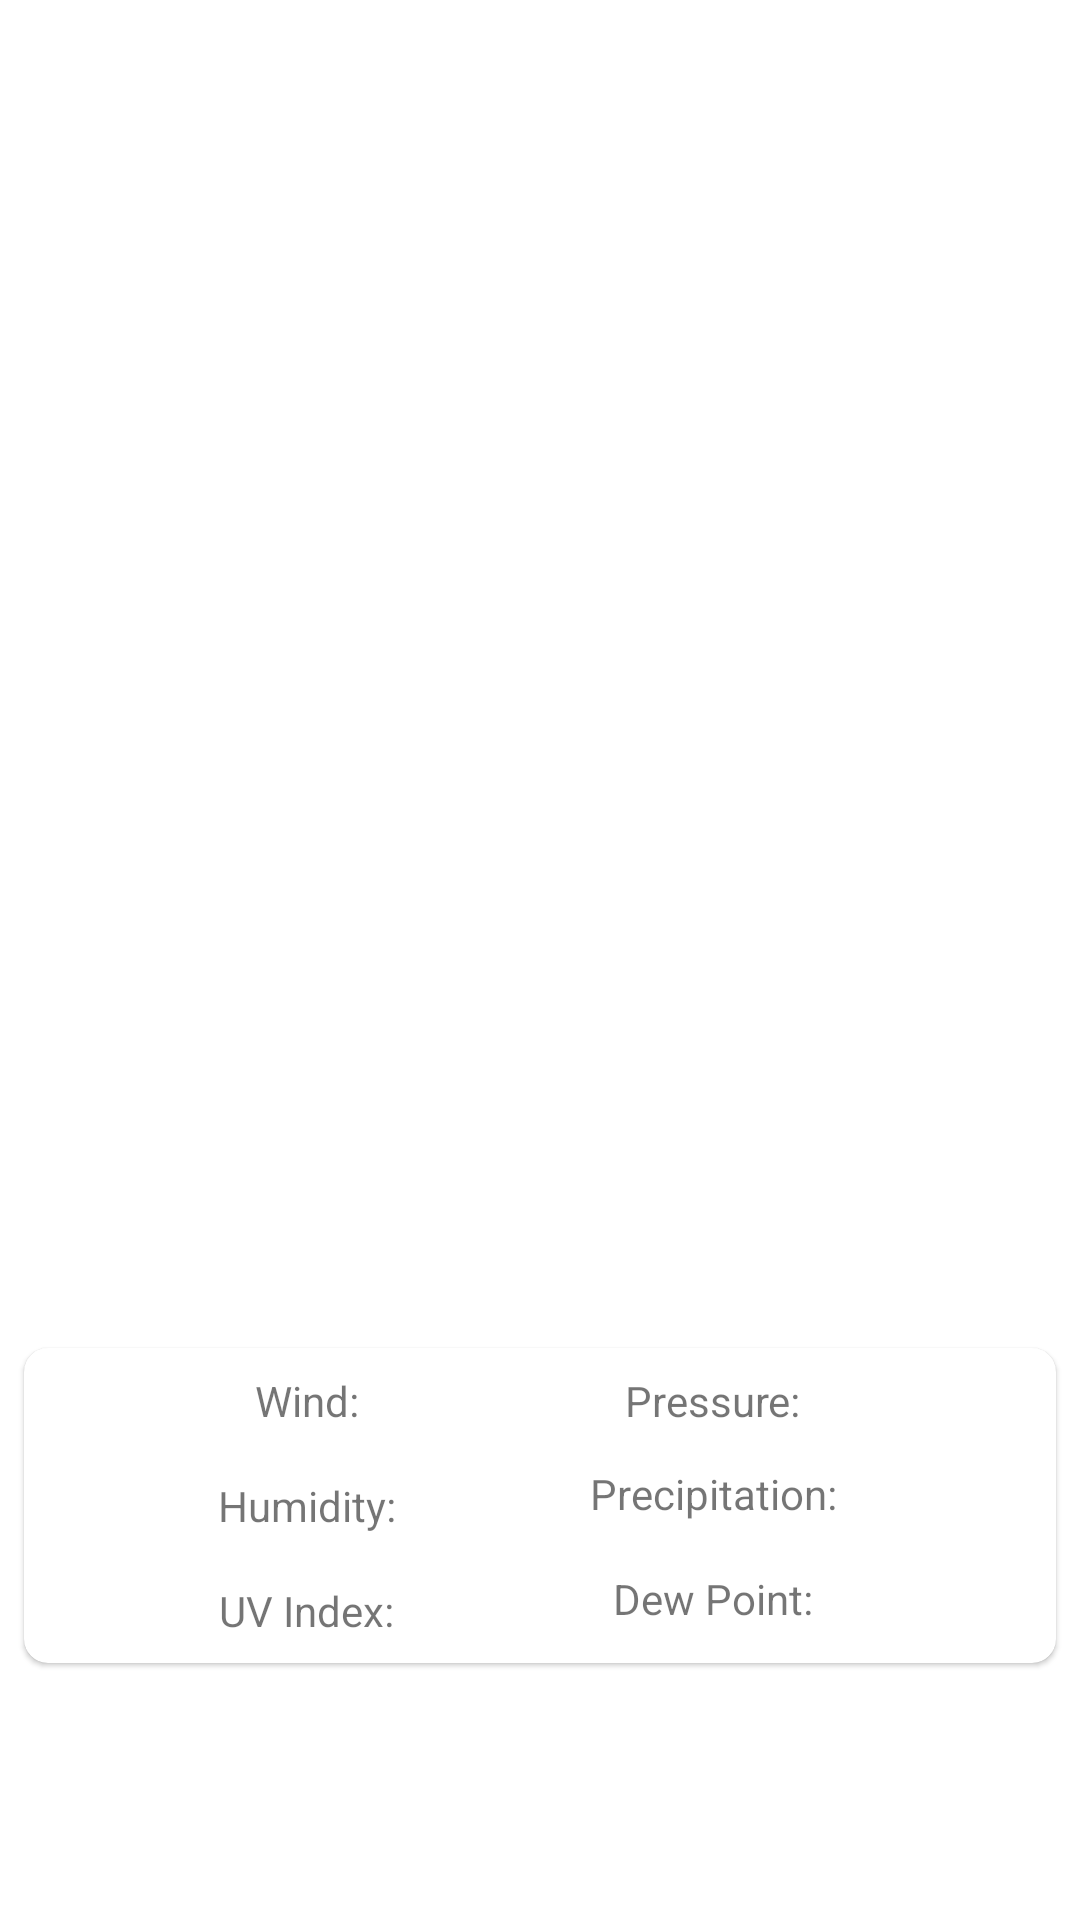

Layout XML and referenced resources for this Android screen:
<!-- AndroidManifest.xml: application theme Theme.WeatherForecast -->
<!-- res/layout/custom_view_current_hour_temp.xml -->
<?xml version="1.0" encoding="utf-8"?>
<androidx.constraintlayout.widget.ConstraintLayout xmlns:android="http://schemas.android.com/apk/res/android"
    xmlns:app="http://schemas.android.com/apk/res-auto"
    xmlns:tools="http://schemas.android.com/tools"
    android:layout_width="match_parent"
    android:layout_height="wrap_content">

    <com.google.android.material.imageview.ShapeableImageView
        android:id="@+id/image"
        android:layout_width="96dp"
        android:layout_height="96dp"
        android:layout_margin="8dp"
        app:layout_constraintBottom_toTopOf="@id/temp"
        app:layout_constraintEnd_toEndOf="parent"
        app:layout_constraintStart_toStartOf="parent"
        app:layout_constraintTop_toTopOf="parent" />

    <com.google.android.material.textview.MaterialTextView
        android:id="@+id/temp"
        android:layout_width="wrap_content"
        android:layout_height="wrap_content"
        android:layout_margin="8dp"
        android:textColor="?android:attr/textColorPrimary"
        android:textSize="60sp"
        app:layout_constraintBottom_toTopOf="@id/detail_card_view"
        app:layout_constraintEnd_toEndOf="parent"
        app:layout_constraintStart_toStartOf="parent"
        app:layout_constraintTop_toBottomOf="@id/image"
        tools:text="38 *C" />

    <com.google.android.material.card.MaterialCardView
        android:id="@+id/detail_card_view"
        android:layout_width="match_parent"
        android:layout_height="wrap_content"
        android:layout_margin="8dp"
        android:elevation="8dp"
        app:cardCornerRadius="8dp"
        app:layout_constraintBottom_toBottomOf="parent"
        app:layout_constraintEnd_toEndOf="parent"
        app:layout_constraintStart_toStartOf="parent"
        app:layout_constraintTop_toBottomOf="@id/temp">

        <androidx.constraintlayout.widget.ConstraintLayout
            android:id="@+id/child_constraint_layout"
            android:layout_width="match_parent"
            android:layout_height="wrap_content"
            app:cardCornerRadius="8dp">

            <LinearLayout
                android:id="@+id/wind_linear_layout"
                android:layout_width="wrap_content"
                android:layout_height="wrap_content"
                android:layout_margin="4dp"
                android:gravity="center"
                app:layout_constraintBottom_toTopOf="@id/humidity_linear_layout"
                app:layout_constraintEnd_toStartOf="@id/pressure_linear_layout"
                app:layout_constraintStart_toStartOf="parent"
                app:layout_constraintTop_toTopOf="parent">

                <com.google.android.material.textview.MaterialTextView
                    android:layout_width="wrap_content"
                    android:layout_height="wrap_content"
                    android:text="@string/wind" />

                <com.google.android.material.textview.MaterialTextView
                    android:id="@+id/wind"
                    android:layout_width="wrap_content"
                    android:layout_height="wrap_content"
                    android:layout_margin="4dp"
                    tools:text="3.1m/s S" />

            </LinearLayout>

            <LinearLayout
                android:id="@+id/pressure_linear_layout"
                android:layout_width="wrap_content"
                android:layout_height="wrap_content"
                android:layout_margin="4dp"
                android:gravity="center"
                app:layout_constraintBottom_toTopOf="@id/precipitation_linear_layout"
                app:layout_constraintEnd_toEndOf="parent"
                app:layout_constraintStart_toEndOf="@id/wind_linear_layout"
                app:layout_constraintTop_toTopOf="parent">

                <com.google.android.material.textview.MaterialTextView
                    android:layout_width="wrap_content"
                    android:layout_height="wrap_content"
                    android:text="@string/pressure" />

                <com.google.android.material.textview.MaterialTextView
                    android:id="@+id/pressure"
                    android:layout_width="wrap_content"
                    android:layout_height="wrap_content"
                    android:layout_margin="4dp"
                    tools:text="1012hPa" />

            </LinearLayout>

            <LinearLayout
                android:id="@+id/humidity_linear_layout"
                android:layout_width="wrap_content"
                android:layout_height="wrap_content"
                android:layout_margin="4dp"
                android:gravity="center"
                app:layout_constraintBottom_toTopOf="@id/uv_index_linear_layout"
                app:layout_constraintEnd_toEndOf="@id/wind_linear_layout"
                app:layout_constraintStart_toStartOf="@id/wind_linear_layout"
                app:layout_constraintTop_toBottomOf="@id/wind_linear_layout">

                <com.google.android.material.textview.MaterialTextView
                    android:layout_width="wrap_content"
                    android:layout_height="wrap_content"
                    android:text="@string/humidity" />

                <com.google.android.material.textview.MaterialTextView
                    android:id="@+id/humidity"
                    android:layout_width="wrap_content"
                    android:layout_height="wrap_content"
                    android:layout_margin="4dp"
                    tools:text="9%" />

            </LinearLayout>

            <LinearLayout
                android:id="@+id/precipitation_linear_layout"
                android:layout_width="wrap_content"
                android:layout_height="wrap_content"
                android:layout_margin="4dp"
                android:gravity="center"
                app:layout_constraintEnd_toEndOf="@id/pressure_linear_layout"
                app:layout_constraintStart_toStartOf="@id/pressure_linear_layout"
                app:layout_constraintTop_toBottomOf="@id/pressure_linear_layout">

                <com.google.android.material.textview.MaterialTextView
                    android:layout_width="wrap_content"
                    android:layout_height="wrap_content"
                    android:text="@string/precipitation" />

                <com.google.android.material.textview.MaterialTextView
                    android:id="@+id/precipitation"
                    android:layout_width="wrap_content"
                    android:layout_height="wrap_content"
                    android:layout_margin="4dp"
                    tools:text="10.0km" />

            </LinearLayout>

            <LinearLayout
                android:id="@+id/uv_index_linear_layout"
                android:layout_width="wrap_content"
                android:layout_height="wrap_content"
                android:layout_margin="4dp"
                android:gravity="center"
                app:layout_constraintBottom_toBottomOf="parent"
                app:layout_constraintEnd_toEndOf="@id/humidity_linear_layout"
                app:layout_constraintStart_toStartOf="@id/humidity_linear_layout"
                app:layout_constraintTop_toBottomOf="@id/humidity_linear_layout">

                <com.google.android.material.textview.MaterialTextView
                    android:layout_width="wrap_content"
                    android:layout_height="wrap_content"
                    android:text="@string/uv_index" />

                <com.google.android.material.textview.MaterialTextView
                    android:id="@+id/uv_index"
                    android:layout_width="wrap_content"
                    android:layout_height="wrap_content"
                    android:layout_margin="4dp"
                    tools:text="0.6" />


            </LinearLayout>

            <LinearLayout
                android:id="@+id/dew_point_linear_layout"
                android:layout_width="wrap_content"
                android:layout_height="wrap_content"
                android:layout_margin="4dp"
                android:gravity="center"
                app:layout_constraintBottom_toBottomOf="parent"
                app:layout_constraintEnd_toEndOf="@id/precipitation_linear_layout"
                app:layout_constraintStart_toStartOf="@id/precipitation_linear_layout"
                app:layout_constraintTop_toBottomOf="@id/precipitation_linear_layout">

                <com.google.android.material.textview.MaterialTextView
                    android:layout_width="wrap_content"
                    android:layout_height="wrap_content"
                    android:text="@string/dew_point" />

                <com.google.android.material.textview.MaterialTextView
                    android:id="@+id/dew_point"
                    android:layout_width="wrap_content"
                    android:layout_height="wrap_content"
                    android:layout_margin="4dp"
                    tools:text="-1C" />

            </LinearLayout>

        </androidx.constraintlayout.widget.ConstraintLayout>

    </com.google.android.material.card.MaterialCardView>

</androidx.constraintlayout.widget.ConstraintLayout>
<!-- resources referenced by this layout -->
<resources>
  <string name="dew_point">Dew Point:</string>
  <string name="humidity">Humidity:</string>
  <string name="precipitation">Precipitation:</string>
  <string name="pressure">Pressure:</string>
  <string name="uv_index">UV Index:</string>
  <string name="wind">Wind:</string>
  <style name="Theme.WeatherForecast" parent="Theme.MaterialComponents.DayNight.DarkActionBar">
          
          <item name="colorPrimary">@color/purple_500</item>
          <item name="colorPrimaryVariant">@color/purple_700</item>
          <item name="colorOnPrimary">@color/white</item>
          
          <item name="colorSecondary">@color/teal_200</item>
          <item name="colorSecondaryVariant">@color/teal_700</item>
          <item name="colorOnSecondary">@color/black</item>
          
          <item name="android:statusBarColor">?attr/colorPrimaryVariant</item>
          
      </style>
  <!-- not gathered from this repository: default colours our renderer supplied (Android Studio template values) -->
  <color name="purple_500">#FF6200EE</color>
  <color name="purple_700">#FF3700B3</color>
  <color name="teal_200">#FF03DAC5</color>
  <color name="teal_700">#FF018786</color>
  <color name="black">#FF000000</color>
  <color name="white">#FFFFFFFF</color>
</resources>
